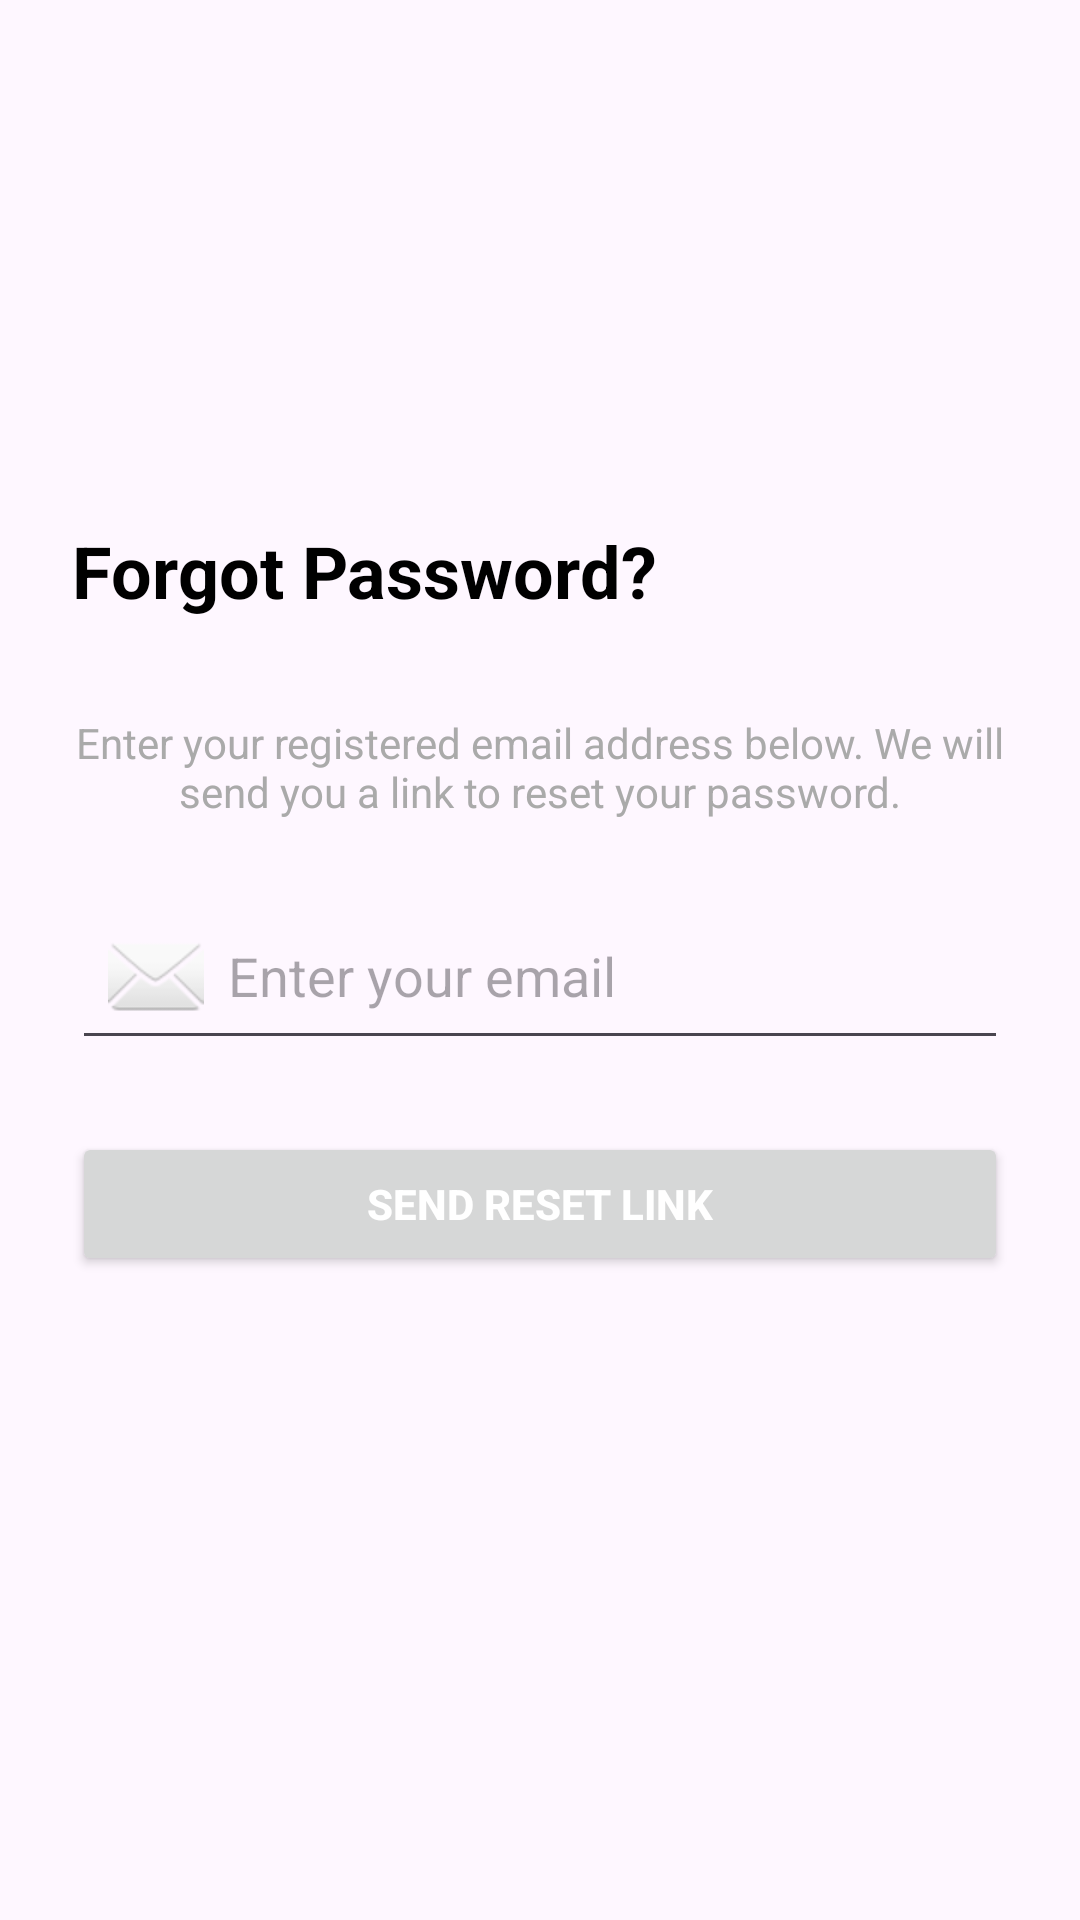

The Android layout XML behind this screen, and the referenced resources:
<!-- AndroidManifest.xml: application theme Theme.spotwarn -->
<!-- res/layout/activity_forgot_password.xml -->
<?xml version="1.0" encoding="utf-8"?>
<ScrollView xmlns:android="http://schemas.android.com/apk/res/android"
    xmlns:app="http://schemas.android.com/apk/res-auto"
    android:layout_width="match_parent"
    android:layout_height="match_parent"
    android:padding="24dp">

    <LinearLayout
        android:orientation="vertical"
        android:layout_width="match_parent"
        android:layout_height="wrap_content"
        android:gravity="center_horizontal"
        android:layout_marginTop="150dp">

        <TextView
            android:text="Forgot Password?"
            android:textSize="24sp"
            android:textStyle="bold"
            android:textColor="@android:color/black"
            android:layout_marginBottom="16dp"
            android:layout_height="48dp"
            android:layout_width="match_parent"/>

        <TextView
            android:text="Enter your registered email address below. We will send you a link to reset your password."
            android:textSize="14sp"
            android:gravity="center"
            android:textColor="@android:color/darker_gray"
            android:layout_marginBottom="24dp"
            android:layout_width="match_parent"
            android:layout_height="wrap_content"/>

        <EditText
            android:id="@+id/etEmail"
            android:hint="Enter your email"
            android:inputType="textEmailAddress"
            android:layout_width="match_parent"
            android:layout_height="wrap_content"
            android:padding="12dp"
            android:drawableLeft="@android:drawable/ic_dialog_email"
            android:drawablePadding="8dp"/>

        <Button
            android:id="@+id/btnReset"
            android:text="Send Reset Link"
            android:layout_width="match_parent"
            android:layout_height="wrap_content"
            android:layout_marginTop="24dp"
            android:textColor="@android:color/white"
            android:textStyle="bold"/>

    </LinearLayout>
</ScrollView>
<!-- resources referenced by this layout -->
<resources>
  <style name="Theme.spotwarn" parent="Base.Theme.spotwarn" />
  <style name="Base.Theme.spotwarn" parent="Theme.Material3.DayNight.NoActionBar">
          
          
      </style>
</resources>
